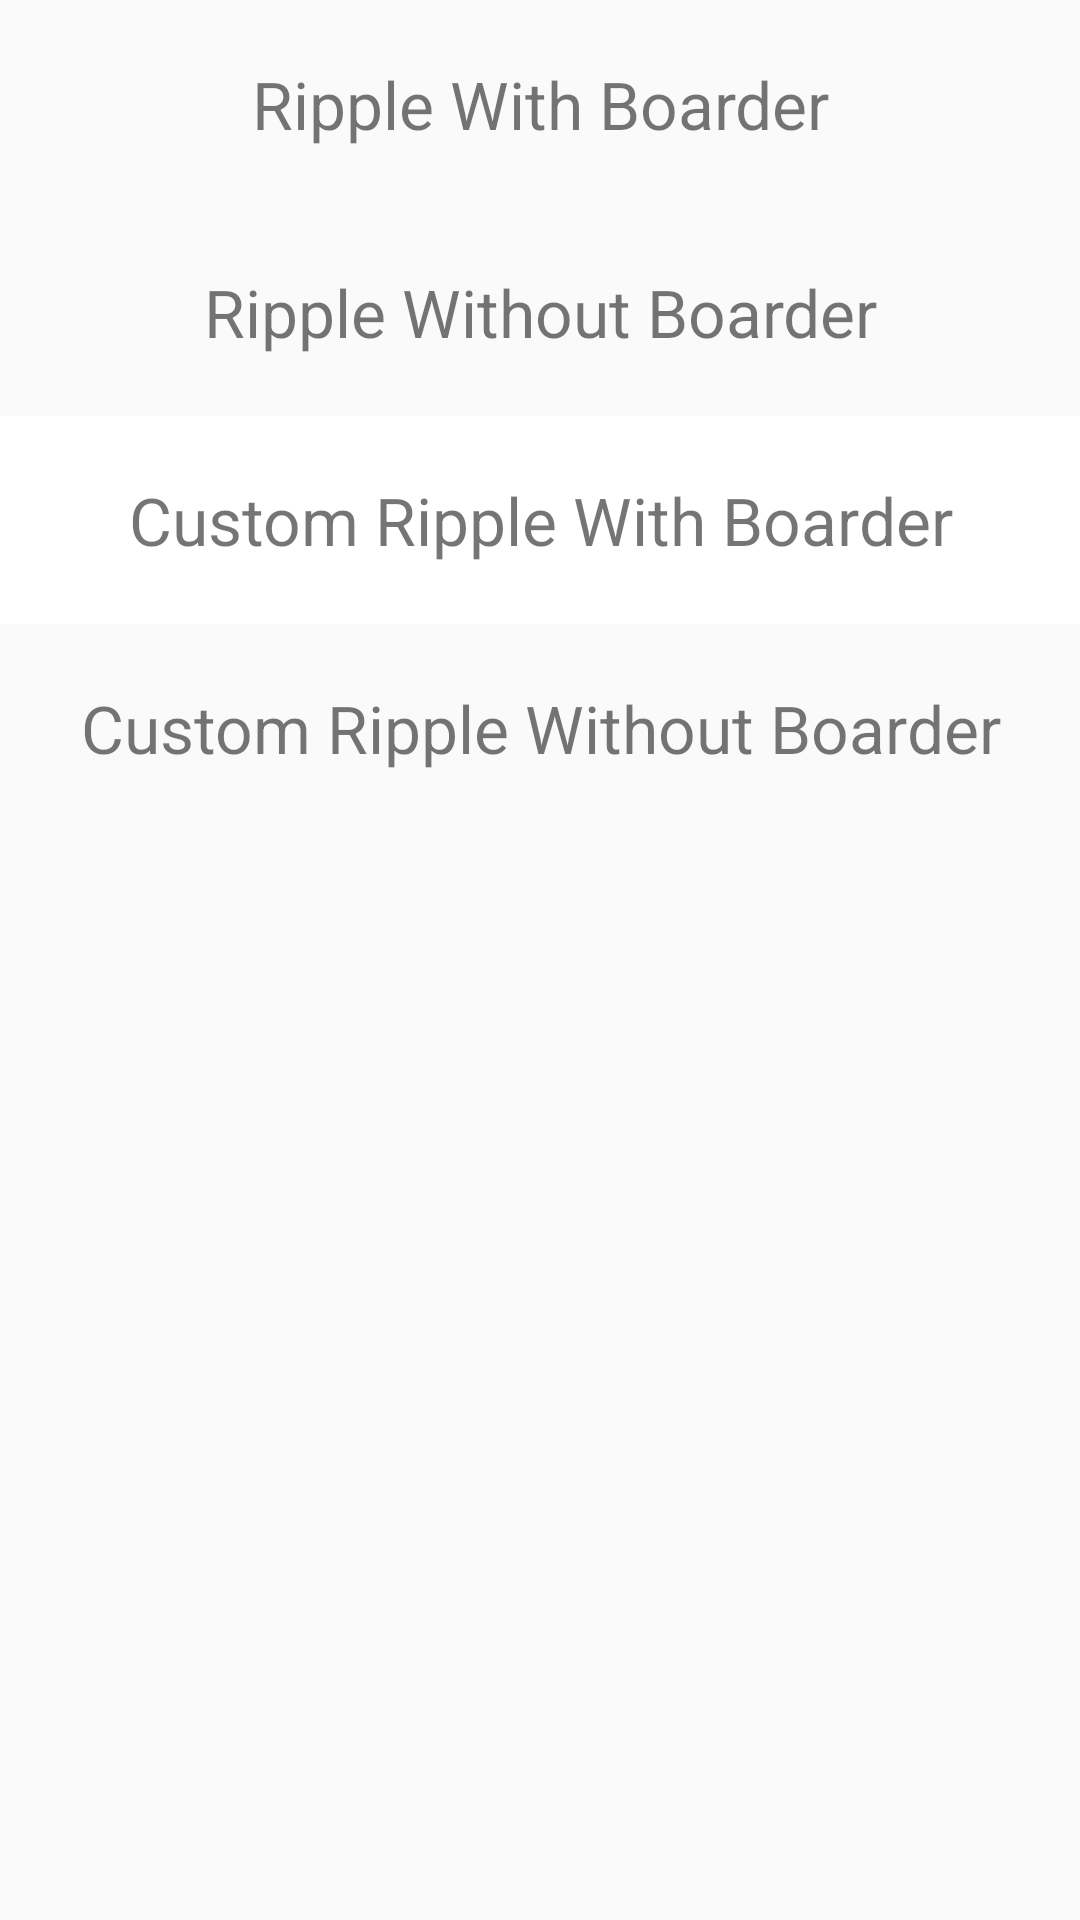

Here is an Android app screen rendered from its layout file. Give the layout XML and the strings, colors and styles it references.
<!-- AndroidManifest.xml: application theme AppTheme -->
<!-- res/layout/fragment_animation.xml -->
<?xml version="1.0" encoding="utf-8"?>
<LinearLayout xmlns:android="http://schemas.android.com/apk/res/android"
              android:orientation="vertical"
              android:layout_width="match_parent"
              android:layout_height="match_parent">

    <android.support.v7.widget.AppCompatTextView
        android:id="@+id/tvRippleWithBoarder"
        android:layout_width="match_parent"
        android:layout_height="wrap_content"
        android:text="Ripple With Boarder"
        android:textSize="22sp"
        android:padding="20dp"
        android:gravity="center"
        android:background="?android:attr/selectableItemBackgroundBorderless"
        />

    <android.support.v7.widget.AppCompatTextView
        android:id="@+id/tvRippleWithoutBoarder"
        android:layout_width="match_parent"
        android:layout_height="wrap_content"
        android:text="Ripple Without Boarder"
        android:textSize="22sp"
        android:padding="20dp"
        android:gravity="center"
        android:background="@drawable/custom_ripple_with_boarder"
        />

    <android.support.v7.widget.AppCompatTextView
        android:id="@+id/tvCustomRippleWithBoarder"
        android:layout_width="match_parent"
        android:layout_height="wrap_content"
        android:text="Custom Ripple With Boarder"
        android:textSize="22sp"
        android:padding="20dp"
        android:gravity="center"
        android:background="@drawable/custom_ripple_without_boarder"
        />
    <android.support.v7.widget.AppCompatTextView
        android:id="@+id/tvCustomRippleWithoutBoarder"
        android:layout_width="match_parent"
        android:layout_height="wrap_content"
        android:text="Custom Ripple Without Boarder"
        android:textSize="22sp"
        android:padding="20dp"
        android:gravity="center"
        android:background="?android:attr/selectableItemBackground"
        />

</LinearLayout>
<!-- resources referenced by this layout -->
<resources>
  <!-- drawable custom_ripple_with_boarder (drawable-v21) -->
  <?xml version="1.0" encoding="utf-8"?>
  <ripple xmlns:android="http://schemas.android.com/apk/res/android"
          android:color="@color/colorActivated"
      >
  
      <item
          android:id="@android:id/mask"
          android:drawable="@color/colorWhite"
          />
  
  </ripple>
  <!-- drawable custom_ripple_without_boarder (drawable-v21) -->
  <?xml version="1.0" encoding="utf-8"?>
  <ripple xmlns:android="http://schemas.android.com/apk/res/android"
          android:color="@color/colorActivated"
      >
  
      <item
          android:drawable="@color/colorWhite"
          />
  
  </ripple>
  <style name="AppTheme" parent="Theme.AppCompat.Light.DarkActionBar">
          
          <item name="colorPrimary">@color/colorPrimary</item>
          <item name="colorPrimaryDark">@color/colorPrimaryDark</item>
          <item name="colorAccent">@color/colorAccent</item>
      </style>
  <color name="colorActivated">#00ff00</color>
  <color name="colorWhite">#ffffff</color>
  <color name="colorPrimary">#FF5722</color>
  <color name="colorPrimaryDark">#E64A19</color>
  <color name="colorAccent">#009688</color>
</resources>
